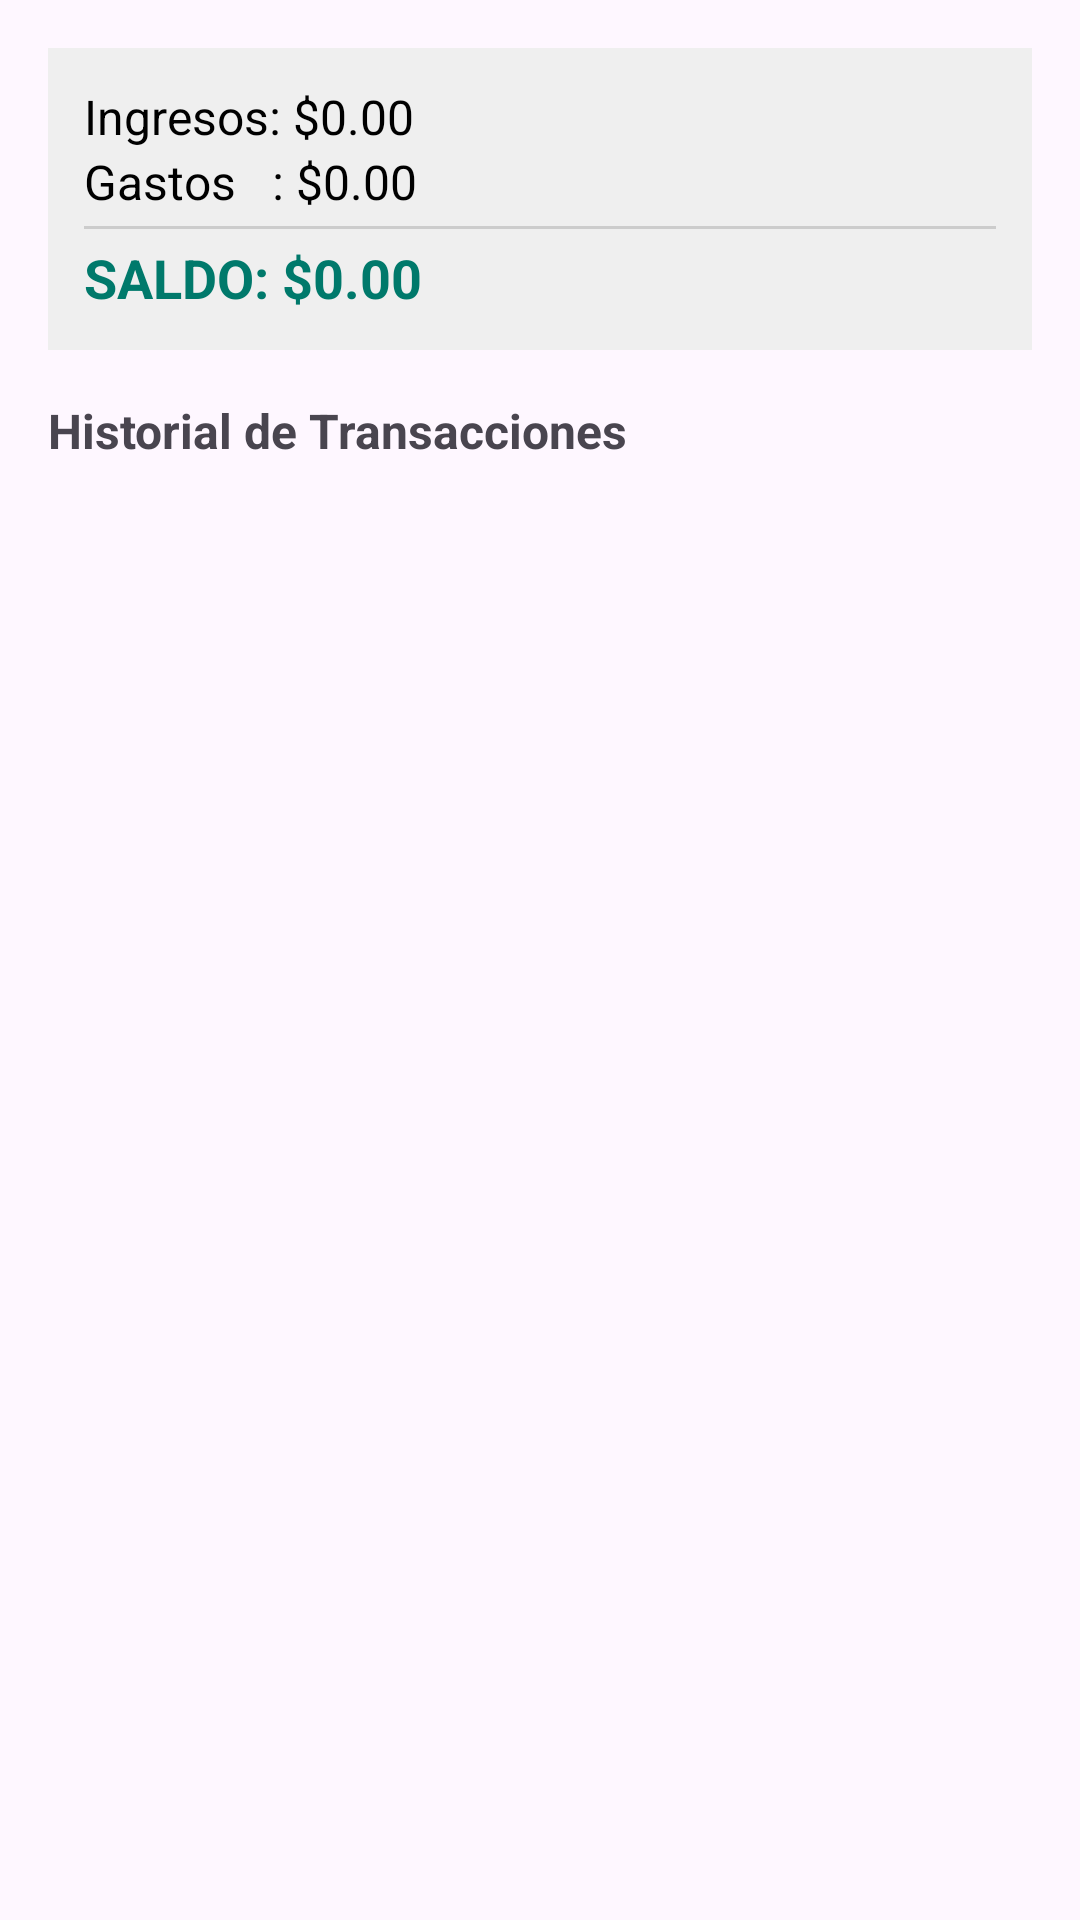

Android layout source for this screen:
<!-- AndroidManifest.xml: application theme Theme.Ae3_abpro1_MisLucas -->
<!-- res/layout/lista_transacciones.xml -->
<?xml version="1.0" encoding="utf-8"?>
<LinearLayout xmlns:android="http://schemas.android.com/apk/res/android"
    android:layout_width="match_parent"
    android:layout_height="match_parent"
    android:orientation="vertical"
    android:padding="16dp">

    
    <LinearLayout
        android:layout_width="match_parent"
        android:layout_height="wrap_content"
        android:orientation="vertical"
        android:background="#EFEFEF"
        android:padding="12dp"
        android:layout_marginBottom="16dp">

        <TextView
            android:id="@+id/tvTotalIncome"
            android:layout_width="wrap_content"
            android:layout_height="wrap_content"
            android:text="Ingresos: $0.00"
            android:textSize="16sp"
            android:textColor="@color/black" />

        <TextView
            android:id="@+id/tvTotalExpense"
            android:layout_width="wrap_content"
            android:layout_height="wrap_content"
            android:text="Gastos   : $0.00"
            android:textSize="16sp"
            android:textColor="@color/black" />

        <View
            android:layout_width="match_parent"
            android:layout_height="1dp"
            android:background="#CCCCCC"
            android:layout_marginTop="4dp"
            android:layout_marginBottom="4dp"/>

        
        <TextView
            android:id="@+id/tvBalance"
            android:layout_width="wrap_content"
            android:layout_height="wrap_content"
            android:text="SALDO: $0.00"
            android:textSize="18sp"
            android:textStyle="bold"
            android:textColor="#00796B" />
    </LinearLayout>

    
    <TextView
        android:layout_width="match_parent"
        android:layout_height="wrap_content"
        android:text="Historial de Transacciones"
        android:textSize="16sp"
        android:textStyle="bold"
        android:paddingBottom="8dp" />

    <androidx.recyclerview.widget.RecyclerView
        android:id="@+id/recyclerViewTransactions"
        android:layout_width="match_parent"
        android:layout_height="match_parent"
        android:scrollbars="vertical" />
</LinearLayout>
<!-- resources referenced by this layout -->
<resources>
  <style name="Theme.Ae3_abpro1_MisLucas" parent="Base.Theme.Ae3_abpro1_MisLucas" />
  <style name="Base.Theme.Ae3_abpro1_MisLucas" parent="Theme.Material3.DayNight.NoActionBar">
          
          
      </style>
  <!-- not gathered from this repository: default colours our renderer supplied (Android Studio template values) -->
  <color name="black">#FF000000</color>
</resources>
